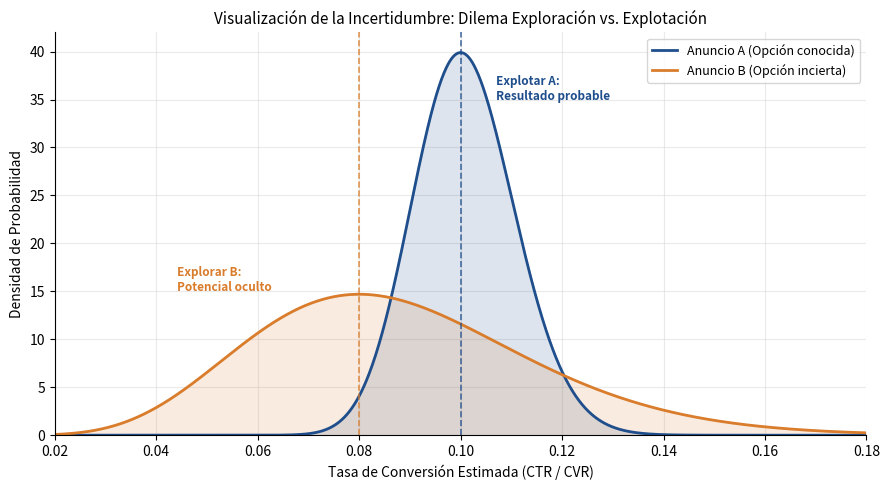

Write Python code to recreate this figure.
import numpy as np
import matplotlib.pyplot as plt
from scipy.stats import beta

x = np.linspace(0.02, 0.18, 1000)

# Anuncio A: pico en x=0.10, altura 40
y_A = beta.pdf(x, 91, 811)

# Anuncio B: pico en x=0.08, altura 14
y_B = beta.pdf(x, 9, 93)

color_A = '#1f4e8c'
color_B = '#d97c2b'

fig, ax = plt.subplots(figsize=(9, 5))

ax.plot(x, y_A, color=color_A, linewidth=2, label='Anuncio A (Opción conocida)')
ax.plot(x, y_B, color=color_B, linewidth=2, label='Anuncio B (Opción incierta)')
ax.fill_between(x, y_A, alpha=0.15, color=color_A)
ax.fill_between(x, y_B, alpha=0.15, color=color_B)

ax.axvline(x=0.10, color=color_A, linestyle='--', linewidth=1.2, alpha=0.8)
ax.axvline(x=0.08, color=color_B, linestyle='--', linewidth=1.2, alpha=0.8)

ax.annotate('Explotar A:\nResultado probable', xy=(0.107, 35), fontsize=8.5, color=color_A, fontweight='bold')
ax.annotate('Explorar B:\nPotencial oculto',   xy=(0.044, 15), fontsize=8.5, color=color_B, fontweight='bold')

ax.set_xlabel('Tasa de Conversión Estimada (CTR / CVR)', fontsize=10)
ax.set_ylabel('Densidad de Probabilidad', fontsize=10)
ax.set_title('Visualización de la Incertidumbre: Dilema Exploración vs. Explotación', fontsize=11)
ax.set_xlim(0.02, 0.18)
ax.set_ylim(0, 42)
ax.set_xticks(np.arange(0.02, 0.19, 0.02))
ax.grid(True, linestyle='-', alpha=0.4, color='#cccccc')
ax.set_axisbelow(True)
ax.spines['top'].set_visible(False)
ax.spines['right'].set_visible(False)
ax.legend(loc='upper right', fontsize=9)

plt.tight_layout()
plt.show()
